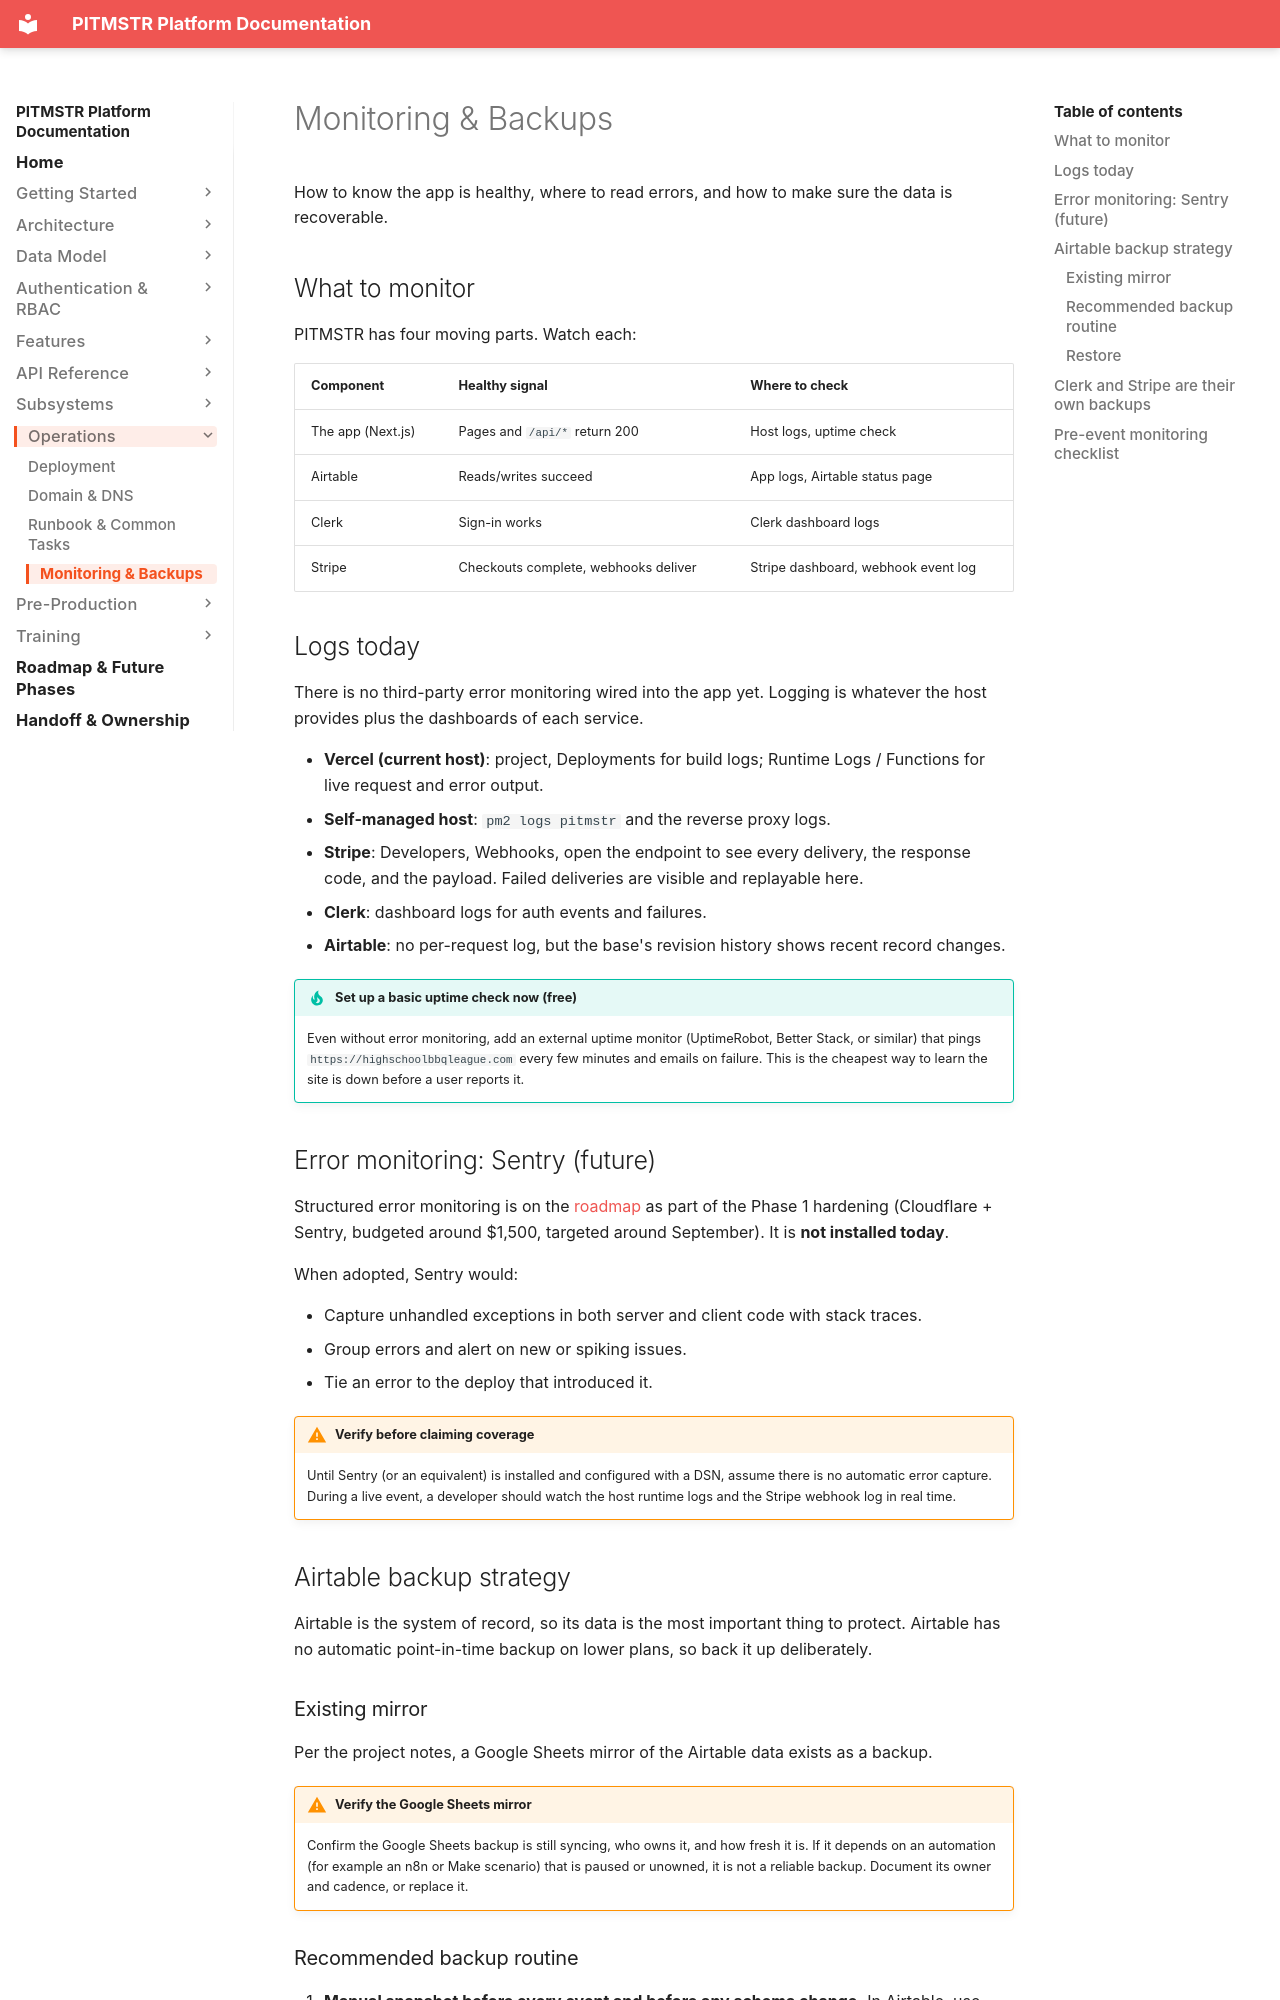

repository: lunomotion/pitmstr-leaderboard · page: operations/monitoring/index.html · generator: mkdocs

# Monitoring & Backups

How to know the app is healthy, where to read errors, and how to make sure the data is recoverable.

## What to monitor

PITMSTR has four moving parts. Watch each:

| Component | Healthy signal | Where to check |
|---|---|---|
| The app (Next.js) | Pages and `/api/*` return 200 | Host logs, uptime check |
| Airtable | Reads/writes succeed | App logs, Airtable status page |
| Clerk | Sign-in works | Clerk dashboard logs |
| Stripe | Checkouts complete, webhooks deliver | Stripe dashboard, webhook event log |

## Logs today

There is no third-party error monitoring wired into the app yet. Logging is whatever the host provides plus the dashboards of each service.

- **Vercel (current host)**: project, Deployments for build logs; Runtime Logs / Functions for live request and error output.
- **Self-managed host**: `pm2 logs pitmstr` and the reverse proxy logs.
- **Stripe**: Developers, Webhooks, open the endpoint to see every delivery, the response code, and the payload. Failed deliveries are visible and replayable here.
- **Clerk**: dashboard logs for auth events and failures.
- **Airtable**: no per-request log, but the base's revision history shows recent record changes.

!!! tip "Set up a basic uptime check now (free)"
    Even without error monitoring, add an external uptime monitor (UptimeRobot, Better Stack, or similar) that pings `https://highschoolbbqleague.com` every few minutes and emails on failure. This is the cheapest way to learn the site is down before a user reports it.

## Error monitoring: Sentry (future)

Structured error monitoring is on the [roadmap](../roadmap.md) as part of the Phase 1 hardening (Cloudflare + Sentry, budgeted around $1,500, targeted around September). It is **not installed today**.

When adopted, Sentry would:

- Capture unhandled exceptions in both server and client code with stack traces.
- Group errors and alert on new or spiking issues.
- Tie an error to the deploy that introduced it.

!!! warning "Verify before claiming coverage"
    Until Sentry (or an equivalent) is installed and configured with a DSN, assume there is no automatic error capture. During a live event, a developer should watch the host runtime logs and the Stripe webhook log in real time.

## Airtable backup strategy

Airtable is the system of record, so its data is the most important thing to protect. Airtable has no automatic point-in-time backup on lower plans, so back it up deliberately.

### Existing mirror

Per the project notes, a Google Sheets mirror of the Airtable data exists as a backup.

!!! warning "Verify the Google Sheets mirror"
    Confirm the Google Sheets backup is still syncing, who owns it, and how fresh it is. If it depends on an automation (for example an n8n or Make scenario) that is paused or unowned, it is not a reliable backup. Document its owner and cadence, or replace it.
